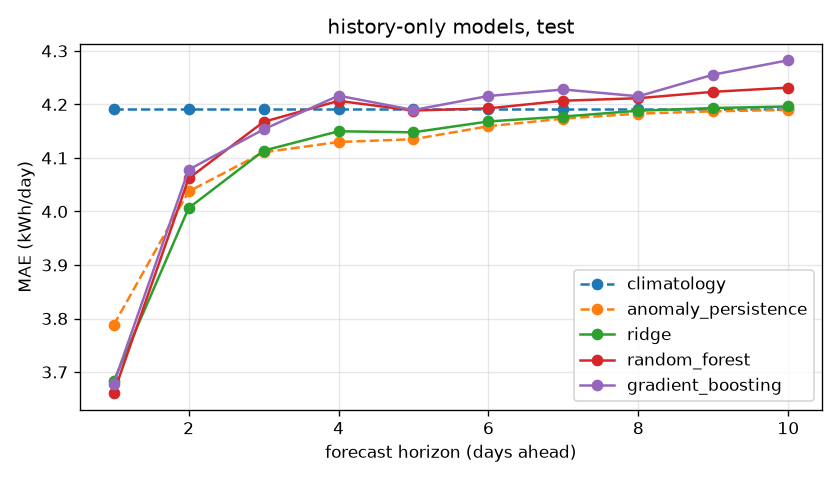

Data behind this chart, as committed beside it:
model, 1, 2, 3, 4, 5, 6, 7, 8, 9, 10
climatology, 4.192, 4.192, 4.192, 4.192, 4.192, 4.192, 4.192, 4.192, 4.192, 4.192
anomaly_persistence, 3.788, 4.037, 4.111, 4.13, 4.135, 4.159, 4.174, 4.183, 4.187, 4.19
ridge, 3.683, 4.006, 4.114, 4.15, 4.148, 4.168, 4.177, 4.188, 4.193, 4.196
random_forest, 3.661, 4.062, 4.167, 4.207, 4.189, 4.193, 4.207, 4.212, 4.224, 4.231
gradient_boosting, 3.678, 4.078, 4.153, 4.216, 4.189, 4.216, 4.228, 4.215, 4.256, 4.283
